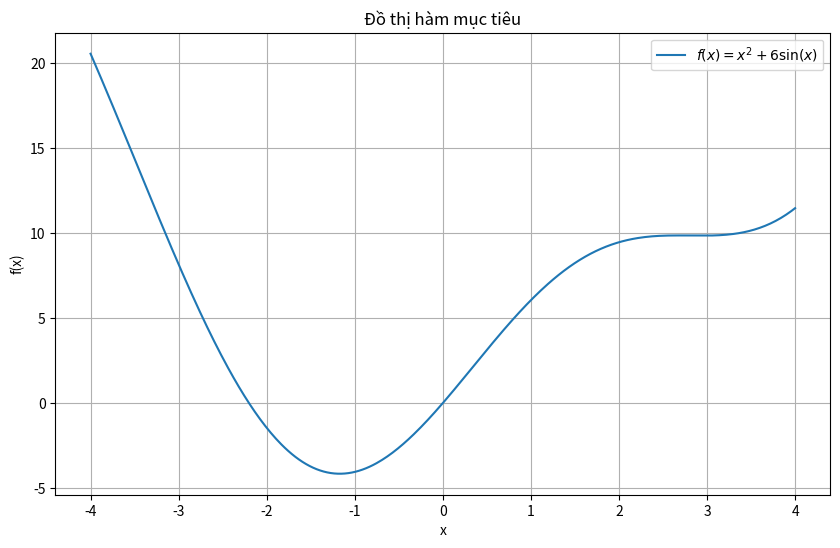

Reproduce this figure in Python.
import numpy as np
import matplotlib.pyplot as plt

# Định nghĩa hàm mục tiêu
def f(x):
    return x**2 + 6 * np.sin(x)

# Tạo dữ liệu cho x trong khoảng [-4, 4]
x = np.linspace(-4, 4, 400)
y = f(x)

# Vẽ đồ thị
plt.figure(figsize=(10, 6))
plt.plot(x, y, label=r"$f(x) = x^2 + 6\sin(x)$")
plt.title("Đồ thị hàm mục tiêu")
plt.xlabel("x")
plt.ylabel("f(x)")
plt.grid(True)
plt.legend()
plt.show()
